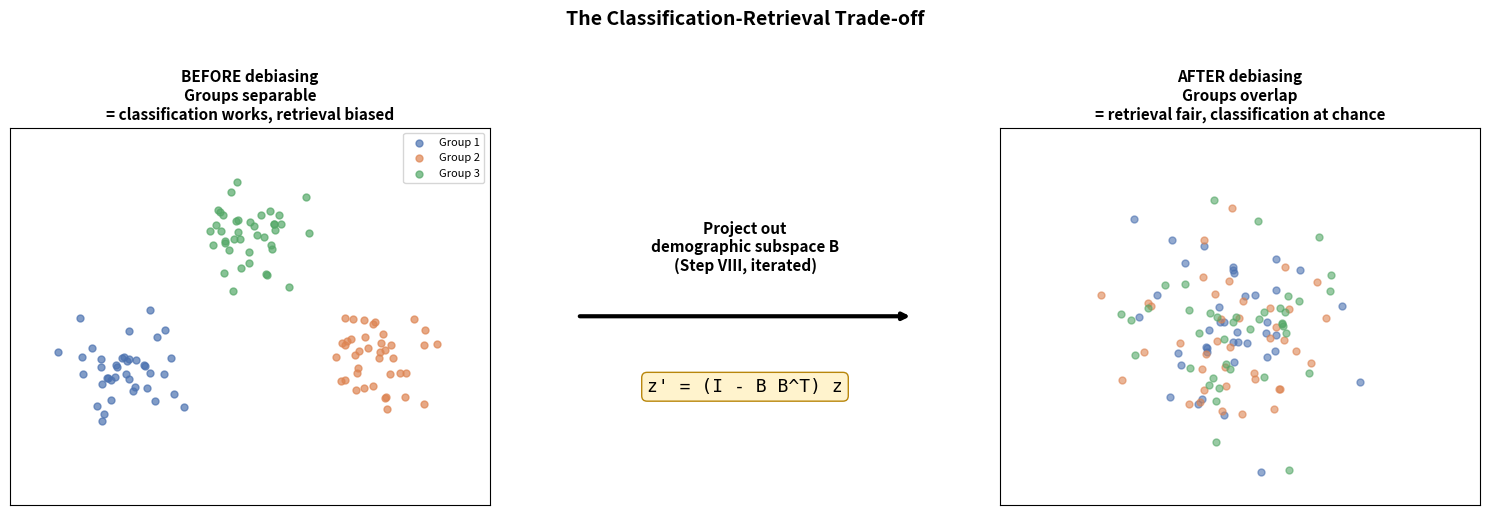

Generate this figure with matplotlib:
import os, numpy as np, matplotlib
matplotlib.use("Agg")
import matplotlib.pyplot as plt
os.makedirs("results/figures", exist_ok=True)
fig, axes = plt.subplots(1, 3, figsize=(15, 5))
rng = np.random.RandomState(0)
ax = axes[0]
for i,(cx,cy,col) in enumerate([(-1.2,0,"#4C72B0"),(1.2,0,"#DD8452"),(0,1.3,"#55A868")]):
    pts = rng.randn(40,2)*0.25 + [cx,cy]
    ax.scatter(pts[:,0], pts[:,1], c=col, s=25, alpha=0.7, label=f"Group {i+1}")
ax.set_title("BEFORE debiasing\nGroups separable\n= classification works, retrieval biased", fontsize=11, fontweight="bold")
ax.legend(loc="upper right", fontsize=8); ax.set_xticks([]); ax.set_yticks([])
ax.set_xlim(-2.3,2.3); ax.set_ylim(-1.3,2.3)
ax = axes[1]; ax.axis("off")
ax.annotate("", xy=(0.85,0.5), xytext=(0.15,0.5), arrowprops=dict(arrowstyle="-|>", lw=3, color="black"))
ax.text(0.5,0.62,"Project out\ndemographic subspace B\n(Step VIII, iterated)", ha="center", fontsize=11, fontweight="bold")
ax.text(0.5,0.30,"z' = (I - B B^T) z", ha="center", fontsize=13, family="monospace", bbox=dict(boxstyle="round", fc="#FFF3CD", ec="#B8860B"))
ax = axes[2]
for i,col in enumerate(["#4C72B0","#DD8452","#55A868"]):
    pts = rng.randn(40,2)*0.5 + [0,0.4]
    ax.scatter(pts[:,0], pts[:,1], c=col, s=25, alpha=0.6, label=f"Group {i+1}")
ax.set_title("AFTER debiasing\nGroups overlap\n= retrieval fair, classification at chance", fontsize=11, fontweight="bold")
ax.set_xticks([]); ax.set_yticks([]); ax.set_xlim(-2.3,2.3); ax.set_ylim(-1.3,2.3)
fig.suptitle("The Classification-Retrieval Trade-off", fontsize=14, fontweight="bold", y=1.02)
plt.tight_layout()
plt.savefig("results/figures/tradeoff_diagram.png", dpi=200, bbox_inches="tight")
print("saved results/figures/tradeoff_diagram.png")
